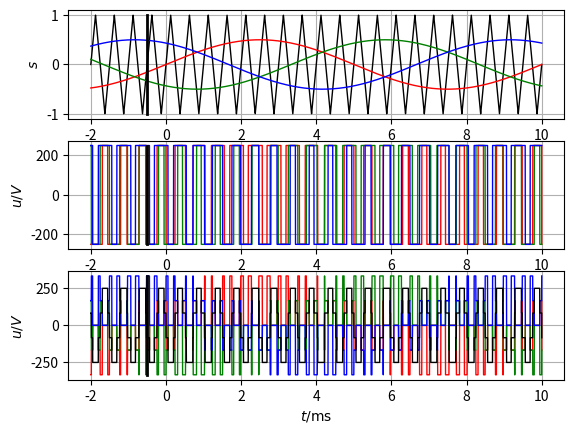
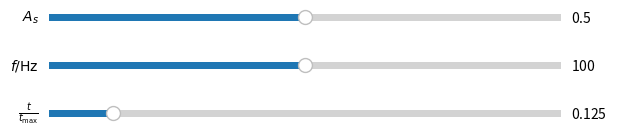

These charts were generated, in order, by the following Python code:
#   Copyright (c) 2025 Fabian Mink <fabian.mink@gmx.de>
#
#   All rights reserved.
#
#   Redistribution and use in source and binary forms, with or without
#   modification, are permitted provided that the following conditions are met:
#
#   1. Redistributions of source code must retain the above copyright notice, this
#      list of conditions and the following disclaimer.
#   2. Redistributions in binary form must reproduce the above copyright notice,
#      this list of conditions and the following disclaimer in the documentation
#      and/or other materials provided with the distribution.
#
#   THIS SOFTWARE IS PROVIDED BY THE COPYRIGHT HOLDERS AND CONTRIBUTORS "AS IS" AND
#   ANY EXPRESS OR IMPLIED WARRANTIES, INCLUDING, BUT NOT LIMITED TO, THE IMPLIED
#   WARRANTIES OF MERCHANTABILITY AND FITNESS FOR A PARTICULAR PURPOSE ARE
#   DISCLAIMED. IN NO EVENT SHALL THE COPYRIGHT OWNER OR CONTRIBUTORS BE LIABLE FOR
#   ANY DIRECT, INDIRECT, INCIDENTAL, SPECIAL, EXEMPLARY, OR CONSEQUENTIAL DAMAGES
#   (INCLUDING, BUT NOT LIMITED TO, PROCUREMENT OF SUBSTITUTE GOODS OR SERVICES;
#   LOSS OF USE, DATA, OR PROFITS; OR BUSINESS INTERRUPTION) HOWEVER CAUSED AND
#   ON ANY THEORY OF LIABILITY, WHETHER IN CONTRACT, STRICT LIABILITY, OR TORT
#   (INCLUDING NEGLIGENCE OR OTHERWISE) ARISING IN ANY WAY OUT OF THE USE OF THIS
#   SOFTWARE, EVEN IF ADVISED OF THE POSSIBILITY OF SUCH DAMAGE.
#
import matplotlib.pyplot as plt
import numpy as np
from matplotlib.widgets import Button, Slider, CheckButtons


U_DC = 500.0  #V
f_sw = 2000 #Hz switching frequency



A = 0.5 #0...1 Amplitude, relative to triangle reference maximum
f = 100 #Hz fundamental frequency


lent = 10000
t = np.linspace(-2.0e-3, 10.0e-3, lent)
tcur = 0e-3


#generates triangle signal from -1 ... 1 with frequency f
def triangle_t(t, f):
    #phase = np.divmod(t*f,1)[1]
    phase_shifted = np.divmod(t*f+0.25,1)[1]
    
    x = 4*phase_shifted - 1
    x += 2*(1-x) * (phase_shifted > 0.5)
    
    return x


def clarke(a,b,c):
    alpha = 2/3*a - 1/3*b -1/3*c
    beta = 1/np.sqrt(3)*b - 1/np.sqrt(3)*c
    return alpha,beta



sref = triangle_t(t, f_sw)



fig_t, (ax_ref, ax_uA, ax_uM) = plt.subplots(3, 1)


ax_ref.grid(1)
#ax_ref.set_xlabel("$t  /  \mathrm{ms}$")
ax_ref.set_ylabel("$s$")

ax_uA.grid(1)
#ax_uA.set_xlabel("$t  /  \mathrm{ms}$")
ax_uA.set_ylabel("$u/V$")

ax_uM.grid(1)
ax_uM.set_xlabel("$t  /  \mathrm{ms}$")
ax_uM.set_ylabel("$u/V$")

# fig_sv, (ax_sv) = plt.subplots(1, 1)
# ax_sv.grid(1)
# #redo after each update
# ax_sv.axis('equal')
# ax_sv.set(xlim=(-350, 350), ylim=(-350, 350))
# ax_sv.set_xlabel(r"$u_{\alpha}  /  \mathrm{V}$")
# ax_sv.set_ylabel(r"$u_{\beta}  /  \mathrm{V}$")
# arrow_sv = ax_sv.arrow(0,0,0,0,width=1,head_width=20,head_length=50,length_includes_head=True,ec='black',fc='black')


line_sref, = ax_ref.plot( t*1000, sref, 'k', linewidth=1)
line_sa, = ax_ref.plot( t*1000, t*0, 'r', linewidth=1)
line_sb, = ax_ref.plot( t*1000, t*0, 'g', linewidth=1)
line_sc, = ax_ref.plot( t*1000, t*0, 'b', linewidth=1)
line_s_tpos, = ax_ref.plot( 0*np.array([1, 1]) * 1000, np.array([-1, 1]), 'k-', linewidth=2)


line_uAa, = ax_uA.plot( t*1000, t*0, 'r', linewidth=1)
line_uAb, = ax_uA.plot( t*1000, t*0, 'g', linewidth=1)
line_uAc, = ax_uA.plot( t*1000, t*0, 'b', linewidth=1)
line_uA_tpos, = ax_uA.plot( 0*np.array([1, 1]) * 1000, np.array([-1, 1]) * U_DC/2, 'k-', linewidth=2)


line_uaM, = ax_uM.plot( t*1000, t*0, 'r', linewidth=1)
line_ubM, = ax_uM.plot( t*1000, t*0, 'g', linewidth=1)
line_ucM, = ax_uM.plot( t*1000, t*0, 'b', linewidth=1)
line_uM,  = ax_uM.plot( t*1000, t*0, 'k', linewidth=1)
line_uM_tpos, = ax_uM.plot( 0*np.array([1, 1]) * 1000, np.array([-1, 1]) * 2*U_DC/3, 'k-', linewidth=2)


#line_sv = ax_sv.plot( ualpha, ubeta, 'rx', linewidth=1)

def update_t():
    line_s_tpos.set_xdata(tcur*np.array([1, 1]) * 1000)
    line_uA_tpos.set_xdata(tcur*np.array([1, 1]) * 1000)
    line_uM_tpos.set_xdata(tcur*np.array([1, 1]) * 1000)
    
    #print(tcur)
    
 
#update Amplitude and freq of reference (recalc all signals)
def update_Af():
    sa = A*np.sin(2*np.pi*f*t)
    sb = A*np.sin(2*np.pi*f*t-2/3*np.pi)
    sc = A*np.sin(2*np.pi*f*t-4/3*np.pi)

    uAa = U_DC * (-0.5 + 1.0*(sa > sref) )
    uAb = U_DC * (-0.5 + 1.0*(sb > sref) )
    uAc = U_DC * (-0.5 + 1.0*(sc > sref) )

    uM = 1/3 * (uAa + uAb + uAc)
    uaM = uAa - uM
    ubM = uAb - uM
    ucM = uAc - uM

    ualpha, ubeta = clarke(uaM, ubM, ucM);
    
    line_sa.set_ydata(sa)
    line_sb.set_ydata(sb)
    line_sc.set_ydata(sc)
    

    line_uAa.set_ydata(uAa)
    line_uAb.set_ydata(uAb)
    line_uAc.set_ydata(uAc)

    line_uaM.set_ydata(uaM)
    line_ubM.set_ydata(ubM)
    line_ucM.set_ydata(ucM)
    line_uM.set_ydata(uM)    
    

  

fig_widgets = plt.figure()

ax_tpos = fig_widgets.add_axes([0.075, 0.1, 0.8, 0.03])
tpos_slider = Slider(
    ax=ax_tpos,
    label=r'$\frac{t}{t_\mathrm{max}}$',
    #label='position',
    valmin=0,
    valmax=1,
    valinit=0.125,
)


ax_f = fig_widgets.add_axes([0.075, 0.2, 0.8, 0.03])
f_slider = Slider(
    ax=ax_f,
    label=r'$f/\mathrm{Hz}$',
    #label='position',
    valmin=0,
    valmax=200,
    valinit=100,
)

ax_A = fig_widgets.add_axes([0.075, 0.3, 0.8, 0.03])
A_slider = Slider(
    ax=ax_A,
    label=r'$A_s$',
    #label='position',
    valmin=0.0,
    valmax=1.0,
    valinit=0.5,
)


def tpos_slider_upd(val):
    global tcur
    
    #get GUI values
    idx_pos = int(tpos_slider.val*(lent-1))
    tcur = t[idx_pos];
    
    
    update_t()
    fig_t.canvas.draw_idle()
        
def Af_slider_upd(val):
    global A,f
    
    f = f_slider.val
    A = A_slider.val
    
    
    update_Af()
    fig_t.canvas.draw_idle()

    

# register the update functions for each widget
tpos_slider.on_changed(tpos_slider_upd)
f_slider.on_changed(Af_slider_upd)
A_slider.on_changed(Af_slider_upd)


#initial calculation
tpos_slider_upd(0)
Af_slider_upd(0)


plt.show()